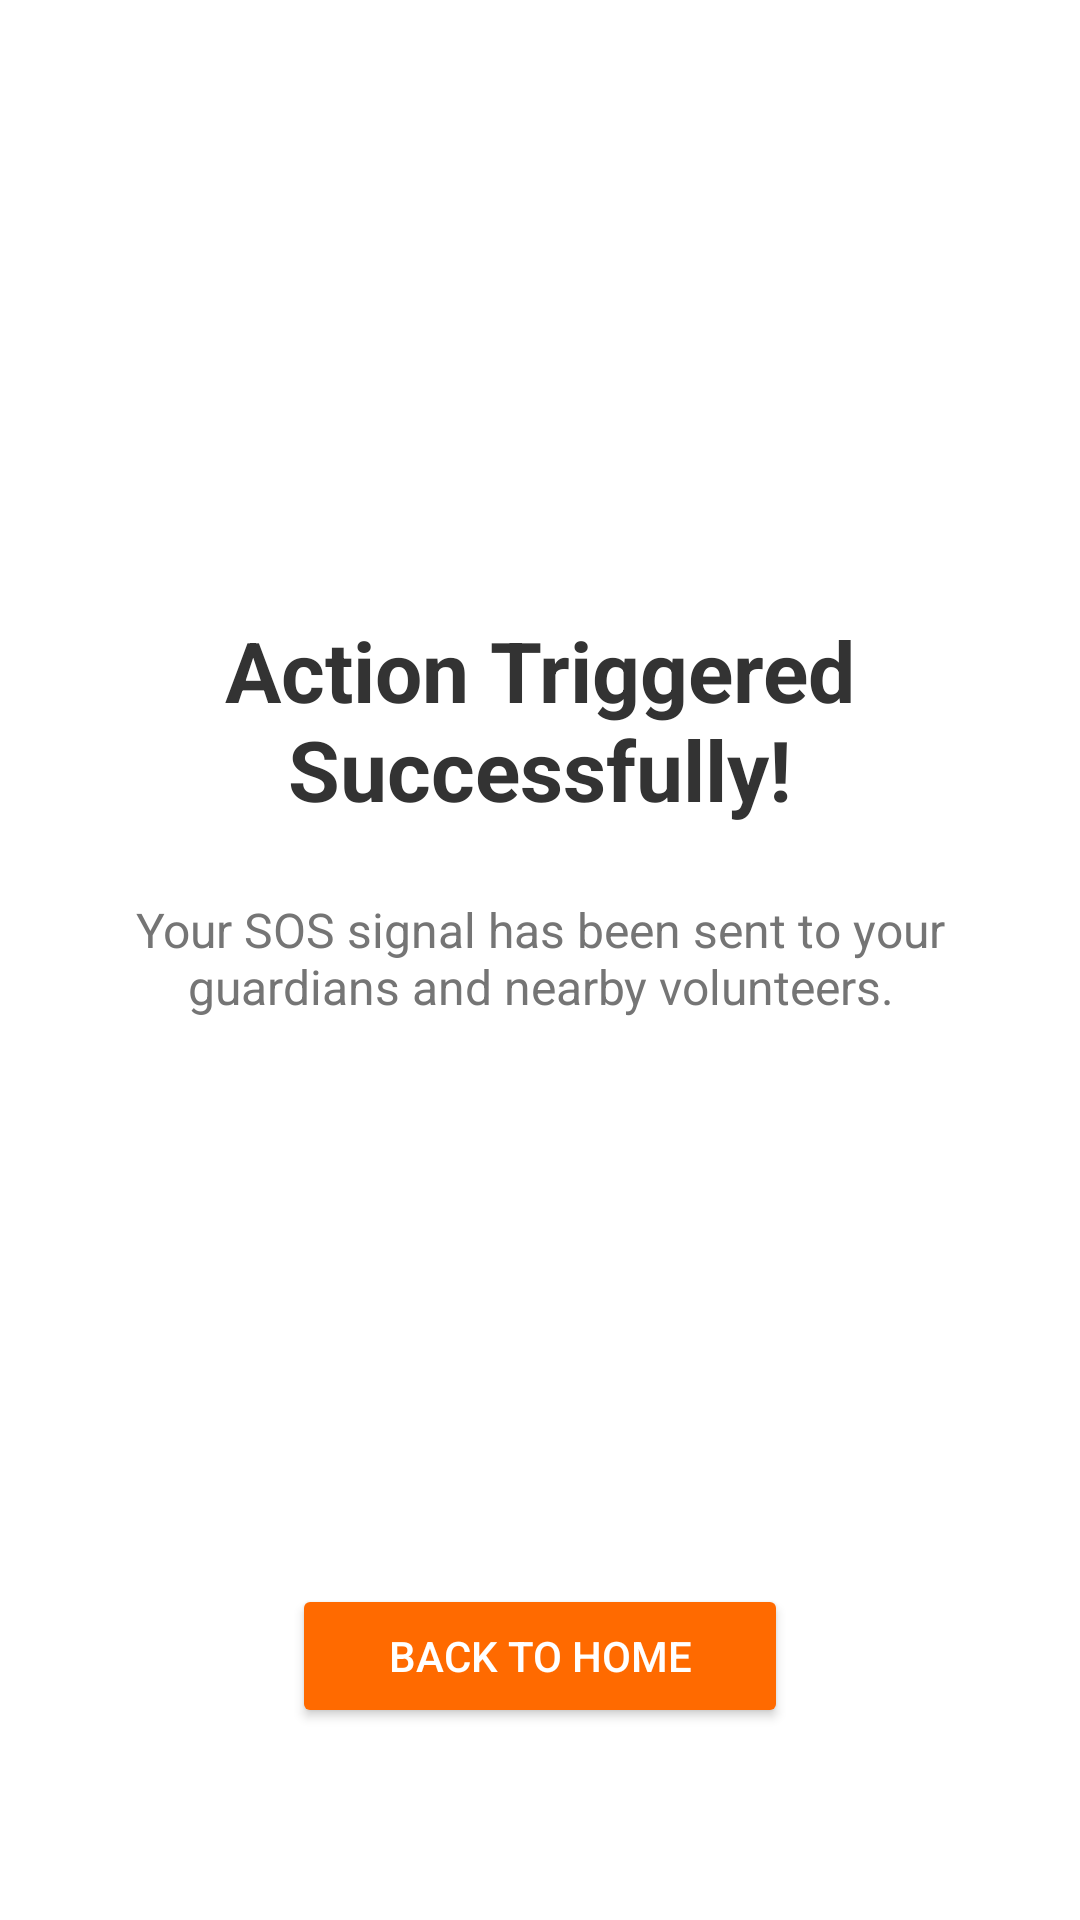

Write the Android layout XML for this screen, with the resource values it uses.
<!-- AndroidManifest.xml: application theme Theme.Safelink -->
<!-- res/layout/activity_main2awareness.xml -->
<?xml version="1.0" encoding="utf-8"?>
<androidx.constraintlayout.widget.ConstraintLayout
    xmlns:android="http://schemas.android.com/apk/res/android"
    xmlns:app="http://schemas.android.com/apk/res-auto"
    xmlns:tools="http://schemas.android.com/tools"
    android:layout_width="match_parent"
    android:layout_height="match_parent"
    android:background="#FFFFFF"
    tools:context=".TriggeredActivity">

    
    <TextView
        android:id="@+id/tv_status_message"
        android:layout_width="0dp"
        android:layout_height="wrap_content"
        android:text="Action Triggered Successfully!"
        android:textSize="28sp"
        android:textStyle="bold"
        android:textColor="#333333"
        android:gravity="center"
        android:padding="16dp"
        app:layout_constraintVertical_chainStyle="packed"
        app:layout_constraintTop_toTopOf="parent"
        app:layout_constraintBottom_toTopOf="@+id/tv_details"
        app:layout_constraintStart_toStartOf="parent"
        app:layout_constraintEnd_toEndOf="parent" />

    
    <TextView
        android:id="@+id/tv_details"
        android:layout_width="0dp"
        android:layout_height="wrap_content"
        android:text="Your SOS signal has been sent to your guardians and nearby volunteers."
        android:textSize="16sp"
        android:textColor="#757575"
        android:gravity="center"
        android:paddingHorizontal="32dp"
        android:layout_marginTop="8dp"
        app:layout_constraintTop_toBottomOf="@+id/tv_status_message"
        app:layout_constraintBottom_toTopOf="@+id/btn_back_to_home"
        app:layout_constraintStart_toStartOf="parent"
        app:layout_constraintEnd_toEndOf="parent" />

    
    <Button
        android:id="@+id/btn_back_to_home"
        android:layout_width="wrap_content"
        android:layout_height="wrap_content"
        android:text="Back to Home"
        android:backgroundTint="#FF6A00"
        android:textColor="#FFFFFF"
        android:paddingHorizontal="32dp"
        android:paddingVertical="12dp"
        android:layout_marginBottom="64dp"
        app:cornerRadius="10dp"
        app:layout_constraintBottom_toBottomOf="parent"
        app:layout_constraintStart_toStartOf="parent"
        app:layout_constraintEnd_toEndOf="parent" />

</androidx.constraintlayout.widget.ConstraintLayout>
<!-- resources referenced by this layout -->
<resources>
  <style name="Theme.Safelink" parent="Base.Theme.Safelink" />
  <style name="Base.Theme.Safelink" parent="Theme.Material3.DayNight.NoActionBar">
          
          
      </style>
</resources>
